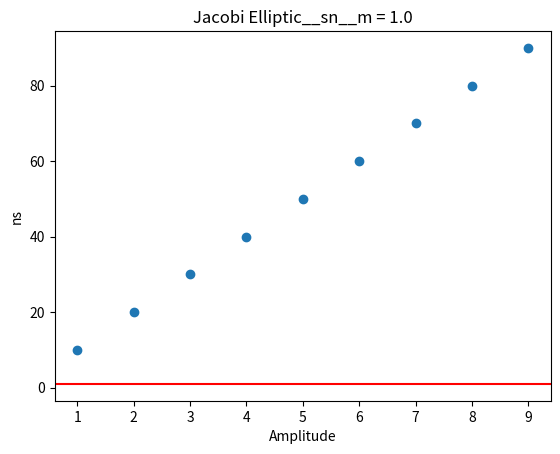

The script that saved this image:
import matplotlib.pyplot as plt

x=[1,2,3,4,5,6,7,8,9]
y=[10,20,30,40,50,60,70,80,90]

a = 1.0
b = 'sn'

plt.scatter(x,y)
plt.title("Jacobi Elliptic" + "__"+ b + "__" + "m = " + str(a))
plt.xlabel('Amplitude')
plt.ylabel('ns')
plt.axhline(y=0.96,color='r')
plt.savefig("Jacobi Elliptic" + "__"+ b + "__" + "m = " + str(a) + '.png')
